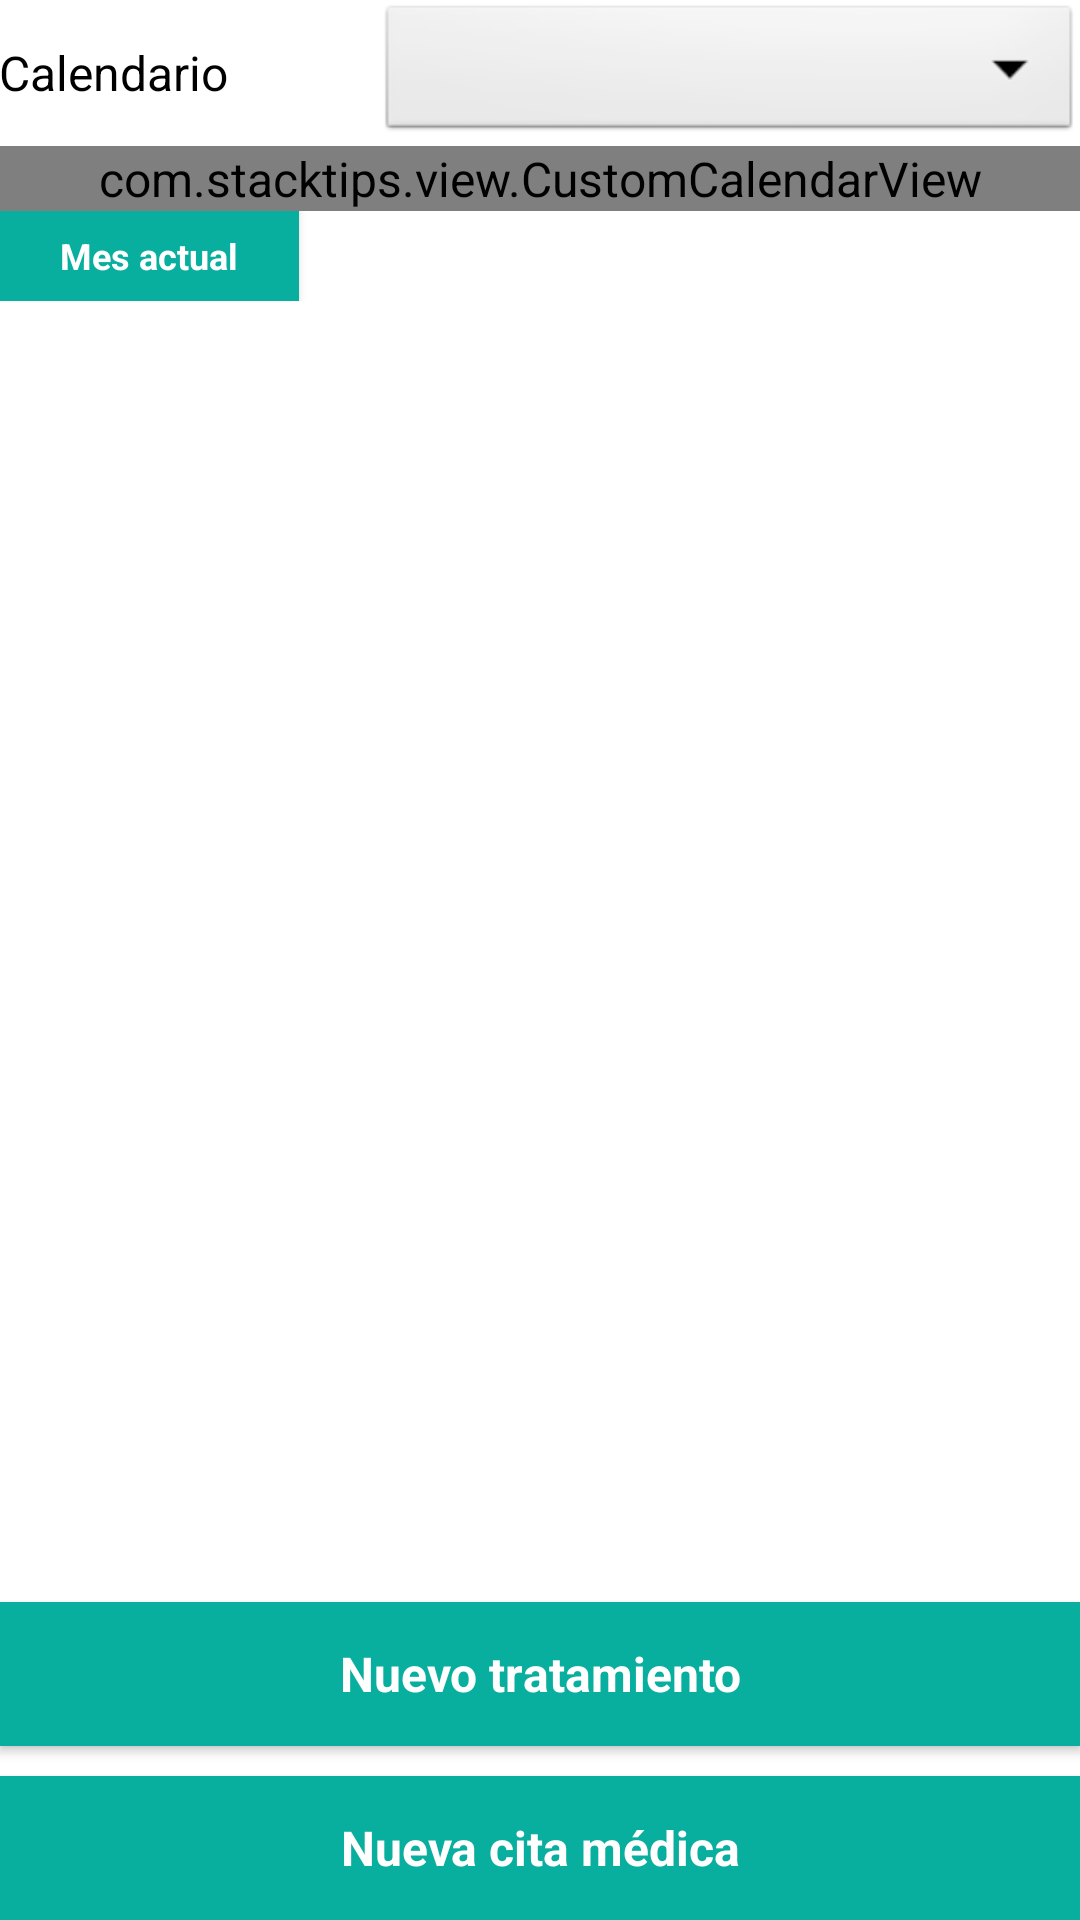

Produce the Android XML layout that renders to this screen, including the resource entries it uses.
<!-- AndroidManifest.xml: application theme AppTheme -->
<!-- res/layout/activity_calendar.xml -->
<?xml version="1.0" encoding="utf-8"?>

<LinearLayout xmlns:android="http://schemas.android.com/apk/res/android"
    xmlns:app="http://schemas.android.com/apk/res-auto"
    xmlns:tools="http://schemas.android.com/tools"
    android:layout_width="match_parent"
    android:layout_height="match_parent"
    android:gravity="center_horizontal"
    android:orientation="vertical"
    android:paddingBottom="@dimen/activity_vertical_margin"
    android:paddingLeft="@dimen/activity_horizontal_margin"
    android:paddingRight="@dimen/activity_horizontal_margin"
    android:paddingTop="@dimen/activity_vertical_margin"
    tools:context="com.tfg.uoc.gstm.CalendarActivity">

    <LinearLayout
        android:layout_width="match_parent"
        android:layout_height="wrap_content"
        android:orientation="horizontal">

        <TextView
            android:id="@+id/UserCalendarTextView"
            android:layout_width="wrap_content"
            android:layout_height="match_parent"
            android:gravity="center_vertical"
            android:text="@string/calendar" />

        <Spinner
            android:id="@+id/user"
            android:layout_width="match_parent"
            android:layout_height="wrap_content"
            android:layout_marginLeft="50dp"
            android:background="@android:drawable/btn_dropdown"
            android:gravity="right"
            android:spinnerMode="dropdown" />
    </LinearLayout>

    <com.stacktips.view.CustomCalendarView
        android:id="@+id/calendar_view"
        android:layout_width="match_parent"
        android:layout_height="wrap_content"
        android:background="@color/white"></com.stacktips.view.CustomCalendarView>

    <LinearLayout
        android:layout_width="match_parent"
        android:layout_height="wrap_content"
        android:orientation="horizontal">

        <Button
            android:id="@+id/today"
            style="@style/ButtonStyleMin"
            android:layout_width="100dp"
            android:layout_height="30dp"
            android:text="@string/current_month"
            android:textAllCaps="false"
            android:textStyle="bold" />
    </LinearLayout>

    <LinearLayout
        android:layout_width="match_parent"
        android:layout_height="fill_parent"
        android:gravity="bottom"
        android:orientation="vertical">

        <Button
            android:id="@+id/new_treatment"
            style="@style/ButtonStyle"
            android:layout_width="match_parent"
            android:layout_height="wrap_content"
            android:layout_marginBottom="10dp"
            android:text="@string/new_treatment"
            android:textAllCaps="false"
            android:textStyle="bold" />

        <Button
            android:id="@+id/new_medical_date"
            style="@style/ButtonStyle"
            android:layout_width="match_parent"
            android:layout_height="wrap_content"
            android:text="@string/new_medical_date"
            android:textAllCaps="false"
            android:textStyle="bold" />
    </LinearLayout>

</LinearLayout>
<!-- resources referenced by this layout -->
<resources>
  <string name="calendar">Calendario</string>
  <string name="current_month">Mes actual</string>
  <string name="new_medical_date">Nueva cita médica</string>
  <string name="new_treatment">Nuevo tratamiento</string>
  <style name="ButtonStyle" parent="@android:style/Widget.Button">
          <item name="android:textColor">@color/white</item>
          <item name="android:background">#08AE9E</item>
          <item name="android:padding">8dp</item>
      </style>
  <style name="ButtonStyleMin" parent="@android:style/Widget.Button">
          <item name="android:textColor">@color/white</item>
          <item name="android:background">#08AE9E</item>
          <item name="android:padding">1dp</item>
          <item name="android:textSize">12dp</item>
      </style>
  <style name="AppTheme" parent="Theme.AppCompat.Light.DarkActionBar">
          <item name="android:windowBackground">@color/day_disabled_text_color</item>
  
          <item name="colorPrimary">@color/colorPrimary</item>
          <item name="colorPrimaryDark">@color/colorPrimaryDark</item>
          <item name="colorAccent">@color/colorAccent</item>
  
          <item name="android:textSize">16dp</item>
          <item name="android:textColor">@color/black</item>
      </style>
  <!-- not gathered from this repository: default colours our renderer supplied (Android Studio template values) -->
  <color name="black">#FF000000</color>
  <color name="white">#FFFFFFFF</color>
  <color name="colorPrimary">#FF6200EE</color>
  <color name="colorPrimaryDark">#FF3700B3</color>
  <color name="colorAccent">#FF03DAC5</color>
</resources>
